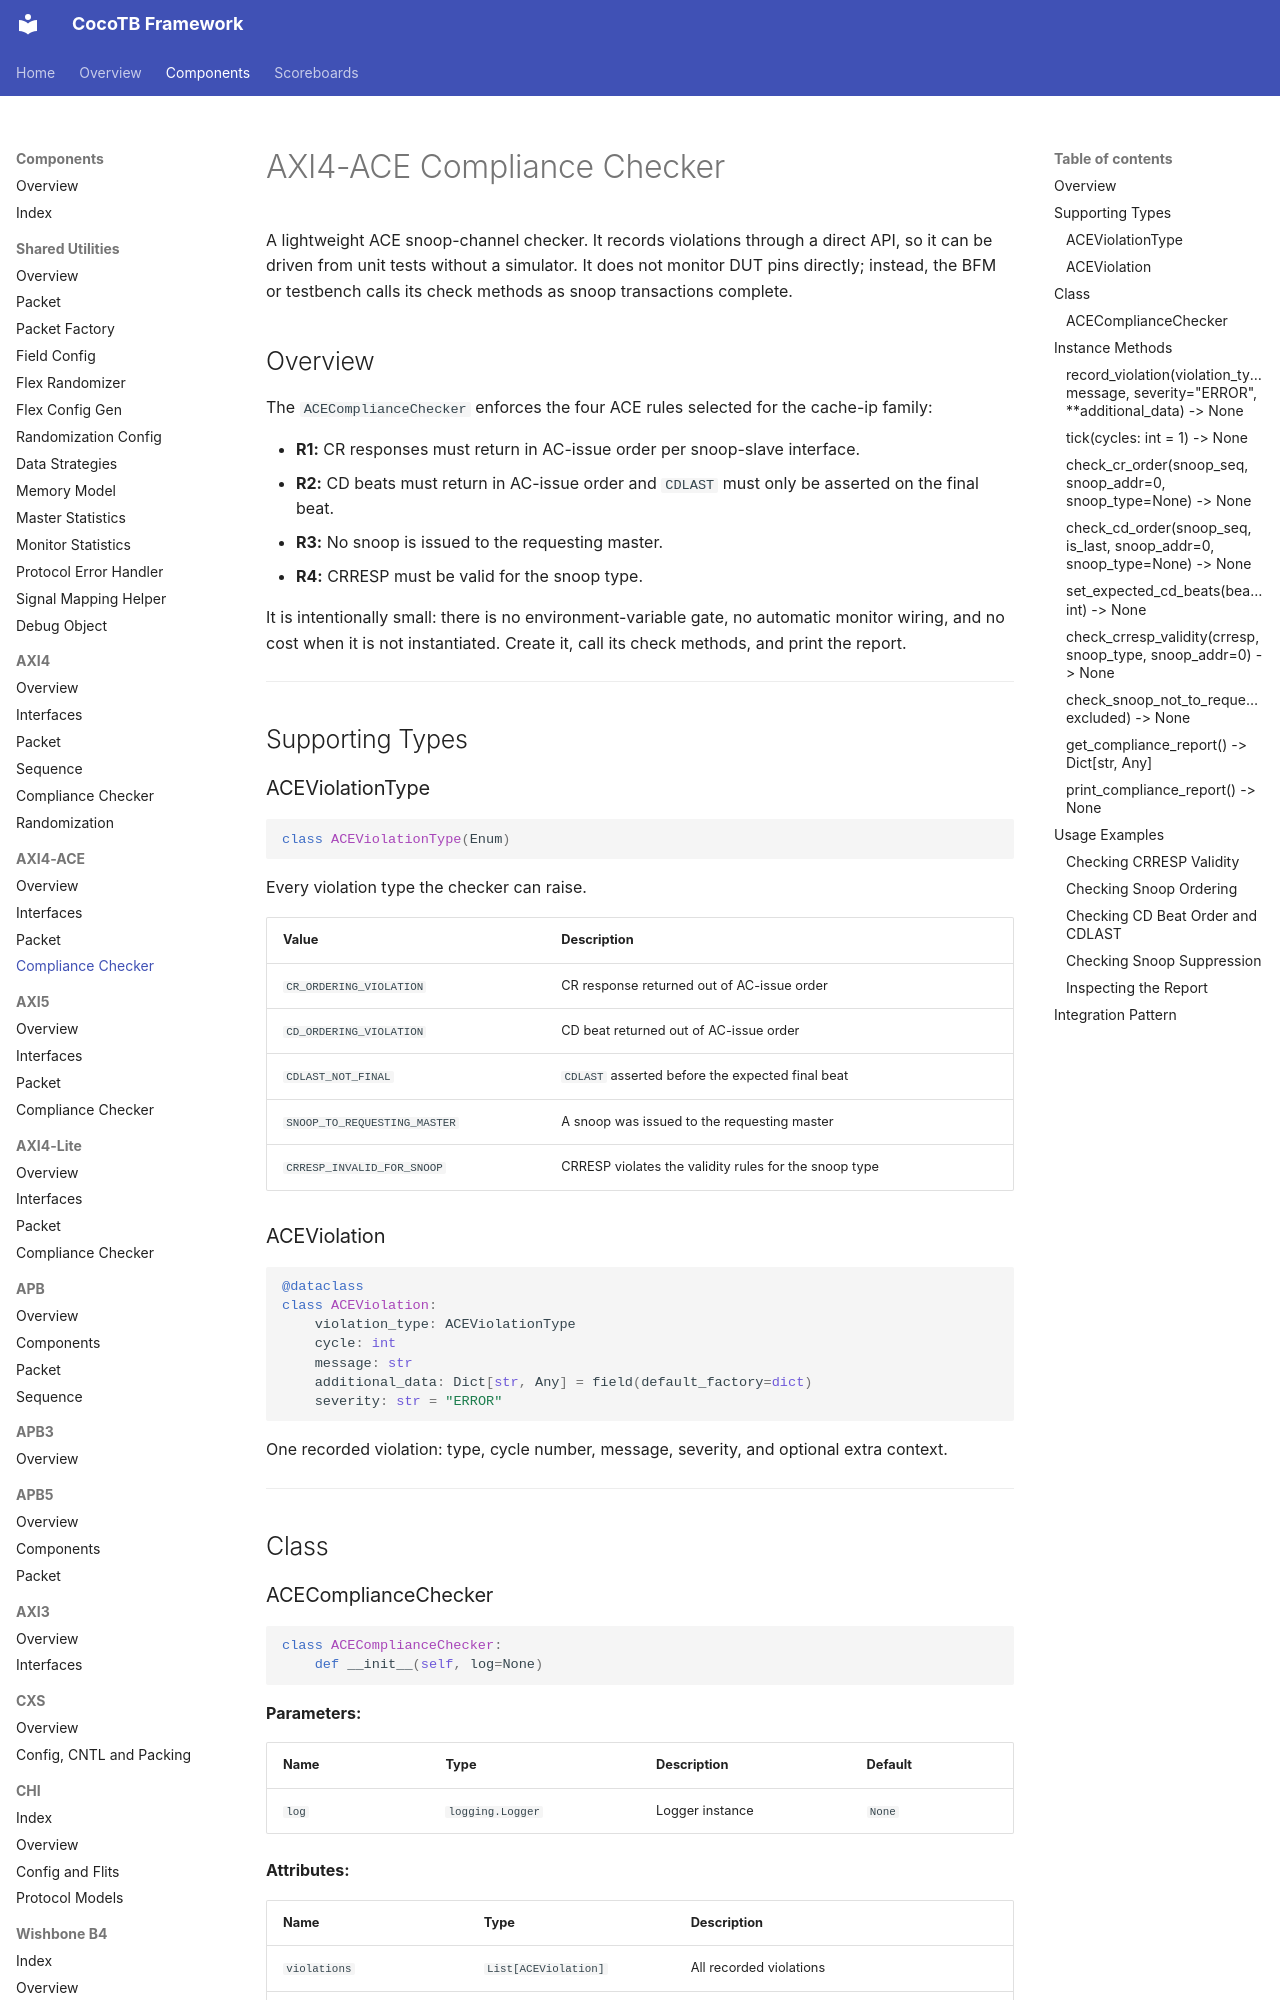

repository: sean-galloway/RTLDesignSherpa-DV · page: components/ace/components_ace_compliance/index.html · generator: mkdocs

# AXI4-ACE Compliance Checker

A lightweight ACE snoop-channel checker. It records violations through a direct API, so it can be driven from unit tests without a simulator. It does not monitor DUT pins directly; instead, the BFM or testbench calls its check methods as snoop transactions complete.

## Overview

The `ACEComplianceChecker` enforces the four ACE rules selected for the cache-ip family:

- **R1:** CR responses must return in AC-issue order per snoop-slave interface.
- **R2:** CD beats must return in AC-issue order and `CDLAST` must only be asserted on the final beat.
- **R3:** No snoop is issued to the requesting master.
- **R4:** CRRESP must be valid for the snoop type.

It is intentionally small: there is no environment-variable gate, no automatic monitor wiring, and no cost when it is not instantiated. Create it, call its check methods, and print the report.

---

## Supporting Types

### ACEViolationType

```python
class ACEViolationType(Enum)
```

Every violation type the checker can raise.

| Value | Description |
|-------|-------------|
| `CR_ORDERING_VIOLATION` | CR response returned out of AC-issue order |
| `CD_ORDERING_VIOLATION` | CD beat returned out of AC-issue order |
| `CDLAST_NOT_FINAL` | `CDLAST` asserted before the expected final beat |
| `SNOOP_TO_REQUESTING_MASTER` | A snoop was issued to the requesting master |
| `CRRESP_INVALID_FOR_SNOOP` | CRRESP violates the validity rules for the snoop type |

### ACEViolation

```python
@dataclass
class ACEViolation:
    violation_type: ACEViolationType
    cycle: int
    message: str
    additional_data: Dict[str, Any] = field(default_factory=dict)
    severity: str = "ERROR"
```

One recorded violation: type, cycle number, message, severity, and optional extra context.

---

## Class
